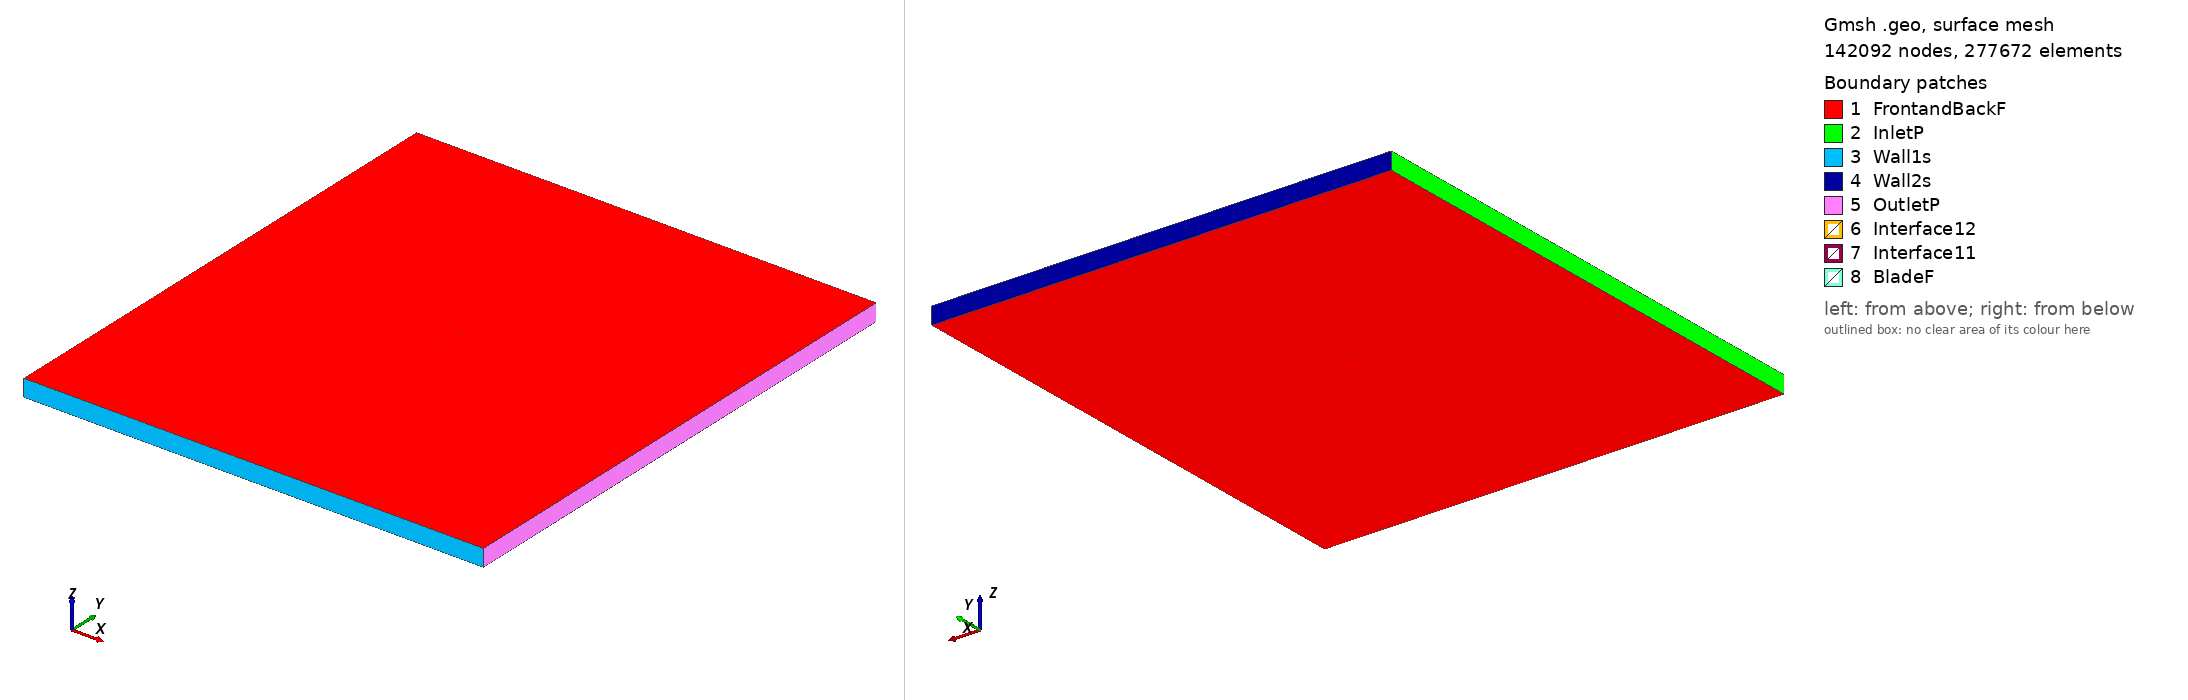

Gmsh geometry script, surface-meshed: 142092 nodes, 277672 surface elements. Boundary patches (legend numbers): 1 FrontandBackF, 2 InletP, 3 Wall1s, 4 Wall2s, 5 OutletP, 6 Interface12, 7 Interface11, 8 BladeF. Left view from above one corner, right view from below the opposite corner. Legend entries are the model's physical surfaces. The drawing asked Gmsh for element sizes between 1% and 20% of the model's largest extent; the script's own settings can give other sizes.

=== n64212ma_tsr_4.003_aoa_5.2447.geo (drawn) ===
SetFactory("OpenCASCADE");

Point(1) = {0.074836, 0.728254, 0, 1.0};
Point(2) = {0.070301, 0.729443, 0, 1.0};
Point(3) = {0.062595, 0.731524, 0, 1.0};
Point(4) = {0.054886, 0.733637, 0, 1.0};
Point(5) = {0.047168, 0.735741, 0, 1.0};
Point(6) = {0.039439, 0.737794, 0, 1.0};
Point(7) = {0.031693, 0.739767, 0, 1.0};
Point(8) = {0.023930, 0.741633, 0, 1.0};
Point(9) = {0.016147, 0.743368, 0, 1.0};
Point(10) = {0.008341, 0.744942, 0, 1.0};
Point(11) = {0.000510, 0.746322, 0, 1.0};
Point(12) = {-0.007352, 0.747460, 0, 1.0};
Point(13) = {-0.015250, 0.748273, 0, 1.0};
Point(14) = {-0.023159, 0.748984, 0, 1.0};
Point(15) = {-0.031092, 0.749451, 0, 1.0};
Point(16) = {-0.039036, 0.749806, 0, 1.0};
Point(17) = {-0.046993, 0.750000, 0, 1.0};
Point(18) = {-0.054984, 0.749793, 0, 1.0};
Point(19) = {-0.059013, 0.749352, 0, 1.0};
Point(20) = {-0.063924, 0.748752, 0, 1.0};
Point(21) = {-0.066122, 0.747879, 0, 1.0};
Point(22) = {-0.067773, 0.747351, 0, 1.0};
Point(23) = {-0.069454, 0.746550, 0, 1.0};
Point(24) = {-0.071140, 0.745702, 0, 1.0};
Point(25) = {-0.071994, 0.745181, 0, 1.0};
Point(26) = {-0.072875, 0.744421, 0, 1.0};
Point(27) = {-0.073602, 0.743610, 0, 1.0};
Point(28) = {-0.074199, 0.742543, 0, 1.0};
Point(29) = {-0.074686, 0.740328, 0, 1.0};
Point(30) = {-0.074572, 0.739213, 0, 1.0};
Point(31) = {-0.074178, 0.738471, 0, 1.0};
Point(32) = {-0.073610, 0.737857, 0, 1.0};
Point(33) = {-0.072869, 0.737368, 0, 1.0};
Point(34) = {-0.071334, 0.736872, 0, 1.0};
Point(35) = {-0.069776, 0.736568, 0, 1.0};
Point(36) = {-0.065862, 0.736000, 0, 1.0};
Point(37) = {-0.059597, 0.735103, 0, 1.0};
Point(38) = {-0.053332, 0.734207, 0, 1.0};
Point(39) = {-0.047065, 0.733327, 0, 1.0};
Point(40) = {-0.040802, 0.732415, 0, 1.0};
Point(41) = {-0.034540, 0.731487, 0, 1.0};
Point(42) = {-0.025021, 0.730111, 0, 1.0};
Point(43) = {-0.017208, 0.729111, 0, 1.0};
Point(44) = {-0.009375, 0.728295, 0, 1.0};
Point(45) = {-0.001513, 0.727750, 0, 1.0};
Point(46) = {0.006376, 0.727395, 0, 1.0};
Point(47) = {0.014283, 0.727184, 0, 1.0};
Point(48) = {0.022208, 0.727081, 0, 1.0};
Point(49) = {0.030146, 0.727056, 0, 1.0};
Point(50) = {0.038096, 0.727083, 0, 1.0};
Point(51) = {0.046054, 0.727129, 0, 1.0};
Point(52) = {0.054017, 0.727156, 0, 1.0};
Point(53) = {0.061980, 0.727115, 0, 1.0};
Point(54) = {0.069934, 0.726936, 0, 1.0};
Point(55) = {0.074696, 0.726730, 0, 1.0};
Point(56) = {-0.074836, -0.728254, 0, 1.0};
Point(57) = {-0.070301, -0.729443, 0, 1.0};
Point(58) = {-0.062595, -0.731524, 0, 1.0};
Point(59) = {-0.054886, -0.733637, 0, 1.0};
Point(60) = {-0.047168, -0.735741, 0, 1.0};
Point(61) = {-0.039439, -0.737794, 0, 1.0};
Point(62) = {-0.031693, -0.739767, 0, 1.0};
Point(63) = {-0.023930, -0.741633, 0, 1.0};
Point(64) = {-0.016147, -0.743368, 0, 1.0};
Point(65) = {-0.008341, -0.744942, 0, 1.0};
Point(66) = {-0.000510, -0.746322, 0, 1.0};
Point(67) = {0.007352, -0.747460, 0, 1.0};
Point(68) = {0.015250, -0.748273, 0, 1.0};
Point(69) = {0.023159, -0.748984, 0, 1.0};
Point(70) = {0.031092, -0.749451, 0, 1.0};
Point(71) = {0.039036, -0.749806, 0, 1.0};
Point(72) = {0.046993, -0.750000, 0, 1.0};
Point(73) = {0.054984, -0.749793, 0, 1.0};
Point(74) = {0.059013, -0.749352, 0, 1.0};
Point(75) = {0.063924, -0.748752, 0, 1.0};
Point(76) = {0.066122, -0.747879, 0, 1.0};
Point(77) = {0.067773, -0.747351, 0, 1.0};
Point(78) = {0.069454, -0.746550, 0, 1.0};
Point(79) = {0.071140, -0.745702, 0, 1.0};
Point(80) = {0.071994, -0.745181, 0, 1.0};
Point(81) = {0.072875, -0.744421, 0, 1.0};
Point(82) = {0.073602, -0.743610, 0, 1.0};
Point(83) = {0.074199, -0.742543, 0, 1.0};
Point(84) = {0.074686, -0.740328, 0, 1.0};
Point(85) = {0.074572, -0.739213, 0, 1.0};
Point(86) = {0.074178, -0.738471, 0, 1.0};
Point(87) = {0.073610, -0.737857, 0, 1.0};
Point(88) = {0.072869, -0.737368, 0, 1.0};
Point(89) = {0.071334, -0.736872, 0, 1.0};
Point(90) = {0.069776, -0.736568, 0, 1.0};
Point(91) = {0.065862, -0.736000, 0, 1.0};
Point(92) = {0.059597, -0.735103, 0, 1.0};
Point(93) = {0.053332, -0.734207, 0, 1.0};
Point(94) = {0.047065, -0.733327, 0, 1.0};
Point(95) = {0.040802, -0.732415, 0, 1.0};
Point(96) = {0.034540, -0.731487, 0, 1.0};
Point(97) = {0.025021, -0.730111, 0, 1.0};
Point(98) = {0.017208, -0.729111, 0, 1.0};
Point(99) = {0.009375, -0.728295, 0, 1.0};
Point(100) = {0.001513, -0.727750, 0, 1.0};
Point(101) = {-0.006376, -0.727395, 0, 1.0};
Point(102) = {-0.014283, -0.727184, 0, 1.0};
Point(103) = {-0.022208, -0.727081, 0, 1.0};
Point(104) = {-0.030146, -0.727056, 0, 1.0};
Point(105) = {-0.038096, -0.727083, 0, 1.0};
Point(106) = {-0.046054, -0.727129, 0, 1.0};
Point(107) = {-0.054017, -0.727156, 0, 1.0};
Point(108) = {-0.061980, -0.727115, 0, 1.0};
Point(109) = {-0.069934, -0.726936, 0, 1.0};
Point(110) = {-0.074696, -0.726730, 0, 1.0};

// Lines: first blade (splines 1-4)
Spline(1) = {1:15};
Spline(2) = {15:41};
Spline(3) = {41:55};
Spline(4) = {55,1};

// Lines: second blade (splines 5-8)
Spline(5) = {56:70};
Spline(6) = {70:96};
Spline(7) = {96:110};
Spline(8) = {110,56};

// Outer domain (points 20001-4 and lines)
Point(111) = {-13.50000000, -15.00000000, 0, 1.0};
Point(112) = {-13.50000000, 15.00000000, 0, 1.0};
Point(113) = {13.50000000, 15.00000000, 0, 1.0};
Point(114) = {13.50000000, -15.00000000, 0, 1.0};
Line(11) = {111, 112};
Line(12) = {112, 113};
Line(13) = {113, 114};
Line(14) = {111, 114};

// Interface (between moving and stationary domain) (circles)
Circle(9) = {0, 0, 0, 0.80000000, 0, 2*Pi};
Circle(10) = {0, 0, 0, 0.80000000, 0, 2*Pi};

// Loops collect Lines/Splines/etc (blade1, blade2, domain, first circle)
Line Loop(1) = {1:4};
Line Loop(2) = {5:8};
Line Loop(3) = {11,12,13,-14};
Line Loop(4) = {9};

// BooleanDifference cuts out the circle/interface from the domain
Plane Surface(1) = {3};
Plane Surface(2) = {4};
BooleanDifference{ Surface{1}; Delete;}{ Surface{2}; Delete;}

// This one cuts out the blades from the inner circle/interface
Line Loop(6) = {10};
Plane Surface(5) = {6};
Plane Surface(6) = {1};
Plane Surface(7) = {2};
BooleanDifference{ Surface{5}; Delete;}{ Surface{6,7}; Delete;}

// extrude to 3rd dimension
Extrude {0, 0, 1} {Surface{1}; Surface{5}; Layers{1}; Recombine;}

// Physical Surfaces are the named boundaries (patches)
Physical Surface("Interface11") = {12};
Physical Surface("Interface12") = {10};

// sides of domain
Physical Surface("InletP") = {6};
Physical Surface("OutletP") = {9};

// top and bottom of domain
Physical Surface("Wall1s") = {7};
Physical Surface("Wall2s") = {8};

// Check FrontandBackF by ensuring there is nothing in the 3rd dimension
Physical Surface("FrontandBackF") = {1,11,5,21};
Physical Surface("BladeF") = {13:20};
Physical Volume("Turbine") = {2};
Physical Volume("Farfield") = {1};

// settings for airfoil boundary layer
Field[1] = BoundaryLayer;
Field[1].EdgesList = {1:8};
Field[1].hwall_n = 1e-3;
Field[1].thickness = 1.5e-2;
Field[1].ratio = 1.05;
Field[1].Quads = 1;
BoundaryLayer Field = 1;

// control points for mesh (blade and interface)
// floor((arc length / 1.5mm)/ 6) -> Transfinite Line
Transfinite Line {1,2,3,5,6,7} = 34 Using Progression 1;
Transfinite Line {4,8} = 2 Using Progression 1;
Transfinite Line {9, 15} = 800 Using Progression 1;

// For more information on gmsh syntax, visit http://gmsh.info/doc/texinfo/gmsh.html
